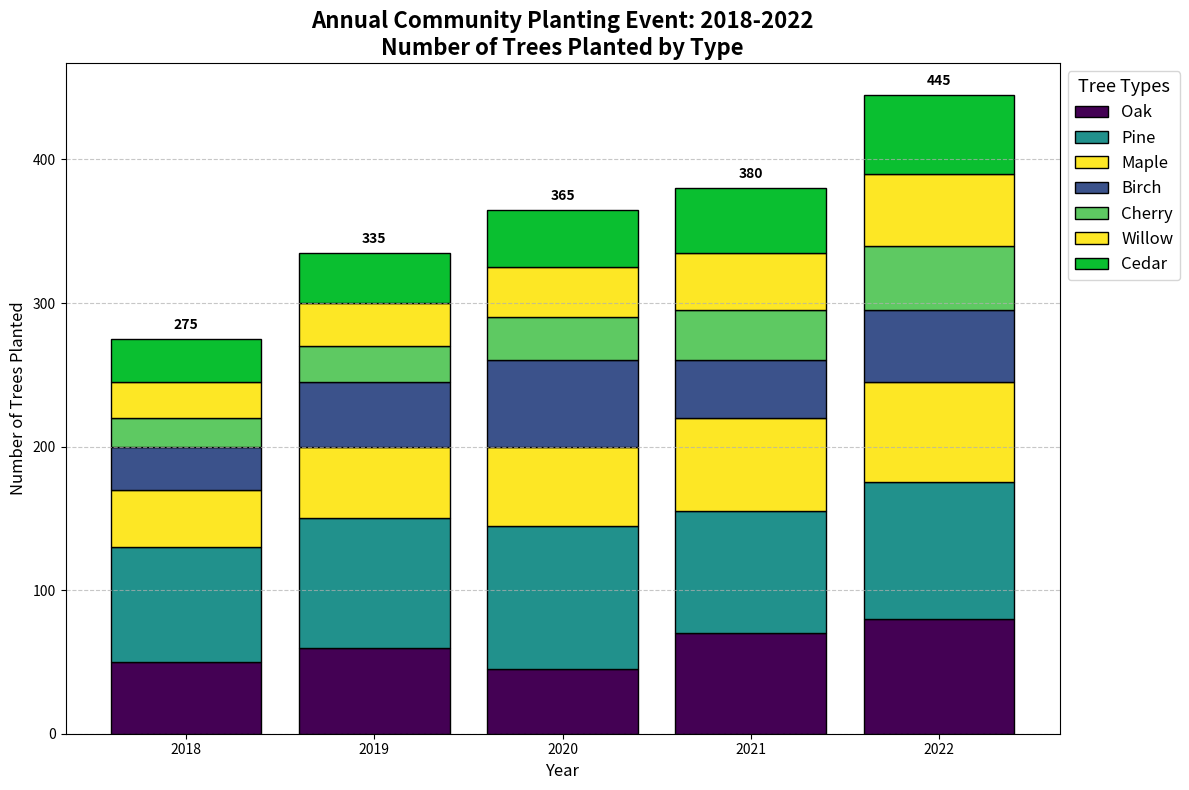

Write the Python code that produced this figure.
import matplotlib.pyplot as plt
import numpy as np

years = ['2018', '2019', '2020', '2021', '2022']
tree_types = ['Oak', 'Pine', 'Maple', 'Birch', 'Cherry', 'Willow', 'Cedar']
planting_data = [
    [50, 60, 45, 70, 80],   # Oak
    [80, 90, 100, 85, 95],  # Pine
    [40, 50, 55, 65, 70],   # Maple
    [30, 45, 60, 40, 50],   # Birch
    [20, 25, 30, 35, 45],   # Cherry
    [25, 30, 35, 40, 50],   # Willow
    [30, 35, 40, 45, 55]    # Cedar
]

planting_data_t = np.array(planting_data).T

# Manually shuffled colors for assigned tree types
colors = [
    (0.267004, 0.004874, 0.329415, 1.0),  # Shuffled from viridis
    (0.127568, 0.566949, 0.550556, 1.0),
    (0.993248, 0.906157, 0.143936, 1.0),
    (0.229739, 0.322361, 0.545706, 1.0),
    (0.369214, 0.788888, 0.382914, 1.0),
    (0.993248, 0.906157, 0.143936, 1.0),
    (0.039215, 0.749756, 0.189921, 1.0)
]

fig, ax = plt.subplots(figsize=(12, 8))

for i, (tree_type, color) in enumerate(zip(tree_types, colors)):
    if i == 0:
        bars = ax.bar(years, planting_data_t[:, i], color=color, edgecolor='black', label=tree_type)
    else:
        bars = ax.bar(years, planting_data_t[:, i], bottom=np.sum(planting_data_t[:, :i], axis=1), color=color, edgecolor='black', label=tree_type)

ax.set_xlabel('Year', fontsize=12)
ax.set_ylabel('Number of Trees Planted', fontsize=12)
ax.set_title('Annual Community Planting Event: 2018-2022\nNumber of Trees Planted by Type', fontsize=16, fontweight='bold')

ax.legend(loc='upper left', bbox_to_anchor=(1, 1), fontsize=12, title="Tree Types", title_fontsize='13')

totals = planting_data_t.sum(axis=1)
for year, total in zip(years, totals):
    ax.text(year, total + 5, f'{total}', ha='center', va='bottom', fontsize=10, fontweight='bold')

ax.yaxis.grid(True, linestyle='--', alpha=0.7)

plt.tight_layout()
plt.show()
